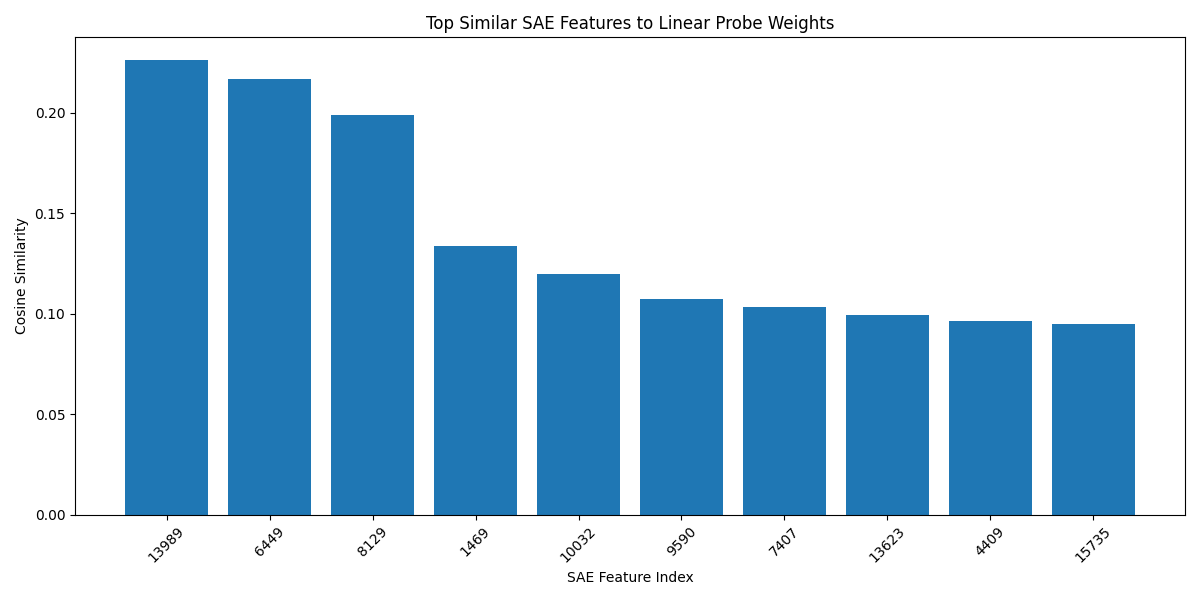

Values plotted in this chart, from the file beside it:
Feature Index, Cosine Similarity
13989, 0.2261
6449, 0.2168
8129, 0.199
1469, 0.1336
10032, 0.1195
9590, 0.1072
7407, 0.1034
13623, 0.09902
4409, 0.09651
15735, 0.095
